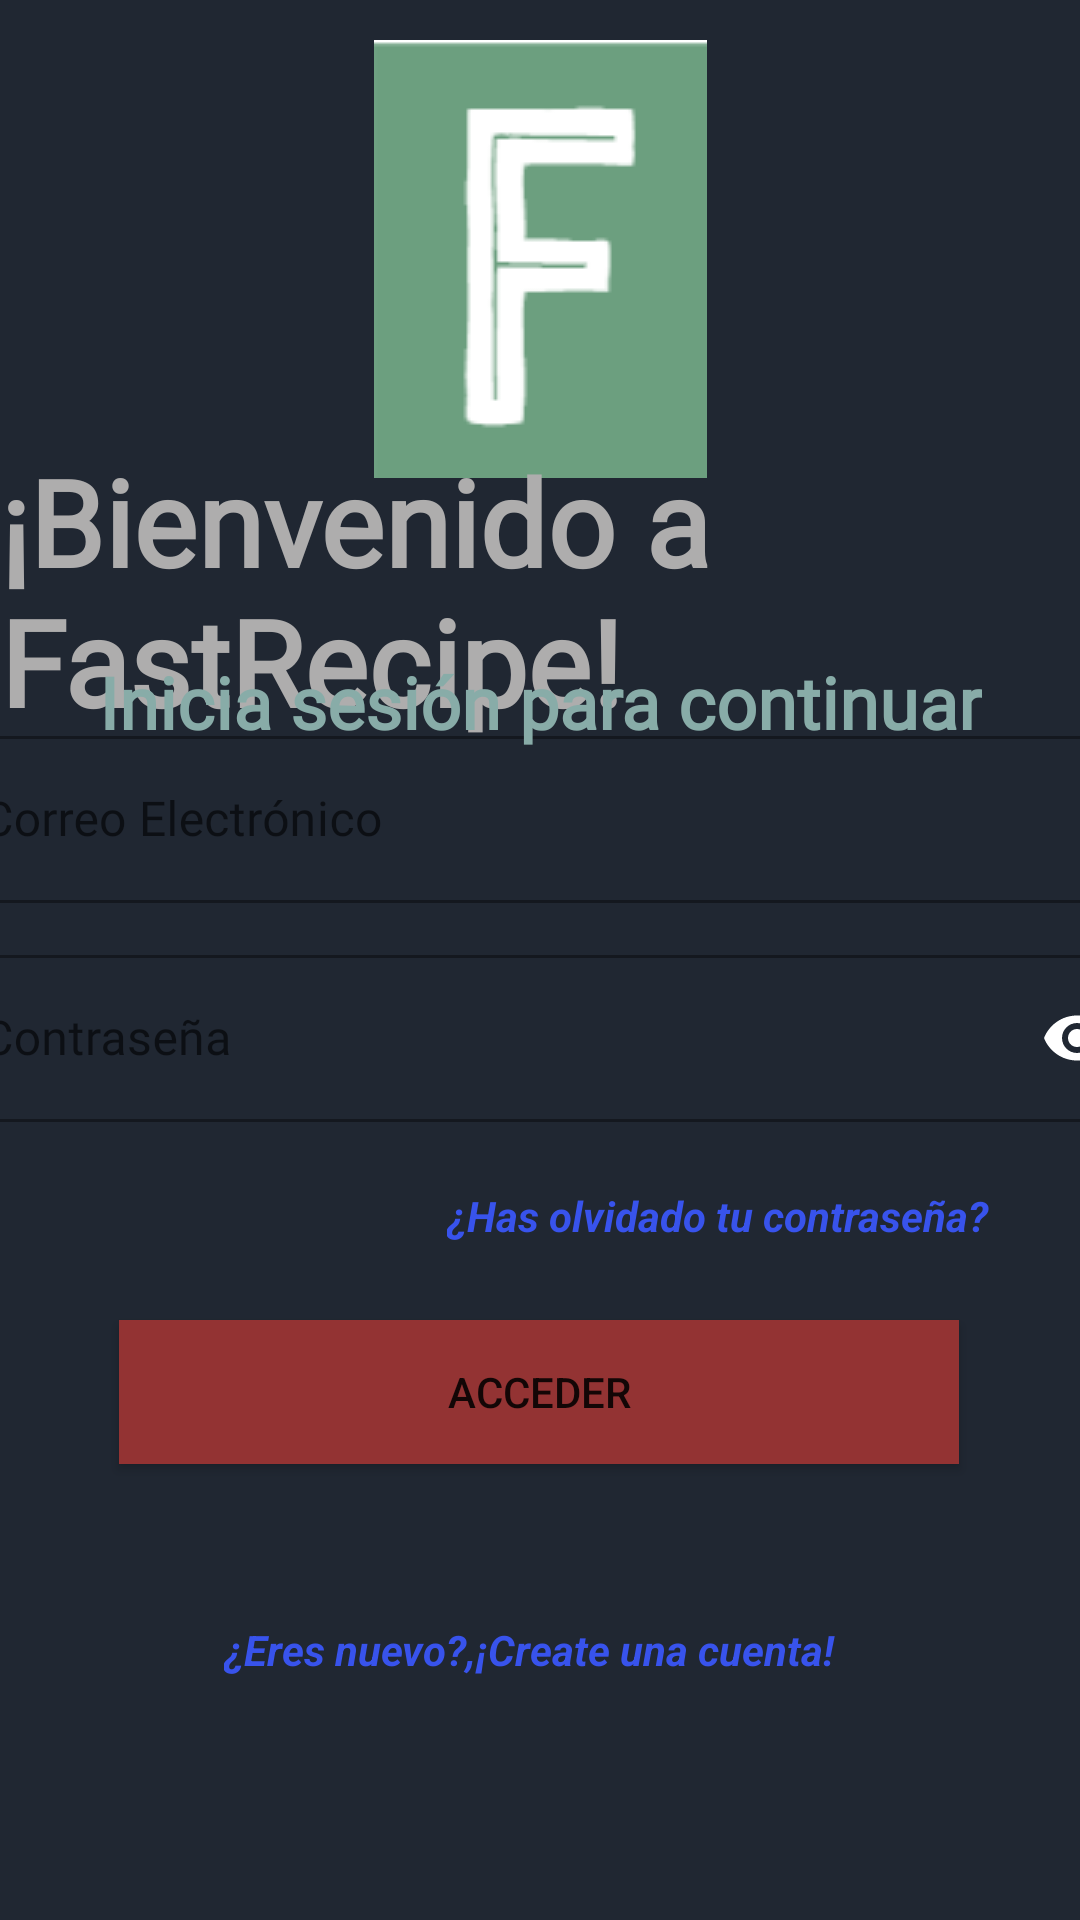

Here is an Android app screen rendered from its layout file. Give the layout XML and the strings, colors and styles it references.
<!-- AndroidManifest.xml: application theme Theme.AppComidita2 -->
<!-- res/layout/activity_login.xml -->
<?xml version="1.0" encoding="utf-8"?>
<androidx.constraintlayout.widget.ConstraintLayout xmlns:android="http://schemas.android.com/apk/res/android"
    xmlns:app="http://schemas.android.com/apk/res-auto"
    xmlns:tools="http://schemas.android.com/tools"
    android:layout_width="match_parent"
    android:layout_height="match_parent"
    android:background="#202732"
    tools:context=".loginActivity">


    <LinearLayout
        android:layout_width="405dp"
        android:layout_height="160dp"
        android:orientation="vertical"
        app:layout_constraintBottom_toBottomOf="parent"
        app:layout_constraintEnd_toEndOf="parent"
        app:layout_constraintStart_toStartOf="parent"
        app:layout_constraintTop_toTopOf="parent">

        <com.google.android.material.textfield.TextInputLayout
            style="@style/Widget.MaterialComponents.TextInputLayout.OutlinedBox"
            android:layout_width="match_parent"
            android:layout_height="wrap_content"
            android:layout_marginBottom="12dp"
            android:hint="Correo Electrónico">

            <com.google.android.material.textfield.TextInputEditText
                android:id="@+id/editTextCorreo"
                android:layout_width="match_parent"
                android:layout_height="wrap_content"
                android:fontFamily="@font/abel"
                android:inputType="textEmailAddress"
                android:textColor="#FDFDFD" />

        </com.google.android.material.textfield.TextInputLayout>

        <com.google.android.material.textfield.TextInputLayout
            style="@style/Widget.MaterialComponents.TextInputLayout.OutlinedBox"
            android:layout_width="match_parent"
            android:layout_height="match_parent"
            android:hint="Contraseña"
            app:passwordToggleEnabled="true"
            app:passwordToggleTint="@color/white">

            <com.google.android.material.textfield.TextInputEditText
                android:id="@+id/editTextContraseña"
                android:layout_width="match_parent"
                android:layout_height="wrap_content"
                android:inputType="textPassword"
                android:fontFamily="@font/abel"
                android:textColor="#FFFFFF"
                android:textColorHint="#F8F5F5" />
        </com.google.android.material.textfield.TextInputLayout>


    </LinearLayout>


    <Button
        android:id="@+id/buttonLog"
        android:layout_width="280dp"
        android:layout_height="48dp"
        android:background="#933333"
        android:text="Acceder"
        app:layout_constraintBottom_toBottomOf="parent"
        app:layout_constraintEnd_toEndOf="parent"
        app:layout_constraintHorizontal_bias="0.496"
        app:layout_constraintStart_toStartOf="parent"
        app:layout_constraintTop_toTopOf="parent"
        app:layout_constraintVertical_bias="0.743" />

    <TextView
        android:id="@+id/textViewRecuperarContraseña"
        android:layout_width="wrap_content"
        android:layout_height="wrap_content"
        android:text="¿Has olvidado tu contraseña?"
        android:textColor="#3853EC"
        android:textStyle="bold|italic"
        app:layout_constraintBottom_toBottomOf="parent"
        app:layout_constraintEnd_toEndOf="parent"
        app:layout_constraintHorizontal_bias="0.831"
        app:layout_constraintStart_toStartOf="parent"
        app:layout_constraintTop_toTopOf="parent"
        app:layout_constraintVertical_bias="0.637" />

    <TextView
        android:id="@+id/textViewCrearCuenta"
        android:layout_width="211dp"
        android:layout_height="37dp"
        android:clickable="true"
        android:text="¿Eres nuevo?,¡Create una cuenta!"
        android:textColor="#3853EC"
        android:textStyle="bold|italic"
        app:layout_constraintBottom_toBottomOf="parent"
        app:layout_constraintEnd_toEndOf="parent"
        app:layout_constraintStart_toStartOf="parent"
        app:layout_constraintTop_toTopOf="parent"
        app:layout_constraintVertical_bias="0.896" />

    <ImageView
        android:id="@+id/imageView"
        android:layout_width="wrap_content"
        android:layout_height="wrap_content"
        app:layout_constraintBottom_toBottomOf="parent"
        app:layout_constraintEnd_toEndOf="parent"
        app:layout_constraintStart_toStartOf="parent"
        app:layout_constraintTop_toTopOf="parent"
        app:layout_constraintVertical_bias="0.027"
        app:srcCompat="@drawable/verde" />

    <TextView
        android:id="@+id/textView3"
        android:layout_width="wrap_content"
        android:layout_height="wrap_content"
        android:fontFamily="@font/abel"
        android:text="¡Bienvenido a FastRecipe!"
        android:textColor="#AEADAD"
        android:textSize="40sp"
        android:textStyle="bold"
        android:transitionName="textTrans"
        app:layout_constraintBottom_toBottomOf="parent"
        app:layout_constraintEnd_toEndOf="parent"
        app:layout_constraintHorizontal_bias="0.333"
        app:layout_constraintStart_toStartOf="parent"
        app:layout_constraintTop_toTopOf="parent"
        app:layout_constraintVertical_bias="0.272" />

    <TextView
        android:id="@+id/textView4"
        android:layout_width="wrap_content"
        android:layout_height="wrap_content"
        android:fontFamily="@font/abel"
        android:text="Inicia sesión para continuar"
        android:textColor="#88ACA8"
        android:textSize="24sp"
        android:textStyle="bold"
        app:layout_constraintBottom_toBottomOf="parent"
        app:layout_constraintEnd_toEndOf="parent"
        app:layout_constraintStart_toStartOf="parent"
        app:layout_constraintTop_toTopOf="parent"
        app:layout_constraintVertical_bias="0.358" />


</androidx.constraintlayout.widget.ConstraintLayout>
<!-- resources referenced by this layout -->
<resources>
  <!-- drawable verde: png bitmap (drawable, 1674 bytes) -->
  <style name="Theme.AppComidita2" parent="Theme.MaterialComponents.DayNight.DarkActionBar">
          
          <item name="colorPrimary">@color/teal_200</item>
          <item name="colorPrimaryVariant">@color/purple_700</item>
          <item name="colorOnPrimary">@color/white</item>
          
          <item name="colorSecondary">@color/teal_200</item>
          <item name="colorSecondaryVariant">@color/teal_700</item>
          <item name="colorOnSecondary">@color/black</item>
          
          <item name="android:statusBarColor" tools:targetApi="l">?attr/colorPrimaryVariant</item>
          
      </style>
  <!-- not gathered from this repository: default colours our renderer supplied (Android Studio template values) -->
  <color name="purple_700">#FF3700B3</color>
  <color name="teal_200">#FF03DAC5</color>
  <color name="teal_700">#FF018786</color>
  <color name="black">#FF000000</color>
  <color name="white">#FFFFFFFF</color>
</resources>
